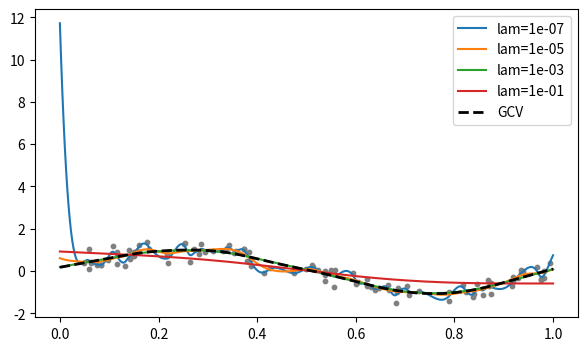

The script that saved this image:
# %% [markdown]
# # 07 - Smoothing spline: the penalty lam controls wiggliness
#
# **Given:** noisy samples of a smooth curve.
#
# **Operation requested:** FIT smoothing splines that minimize
# sum (y_i - f(x_i))^2 + lam * integral f''(t)^2 dt for several lam, plus
# one chosen by GCV (R: `smooth.spline`). Then EVALUATE the fitted curves and
# their roughness penalty.
#
# **Library choice:** `scipy.interpolate.make_smoothing_spline` returns a
# `BSpline`, a function you can call, differentiate and integrate.

# %%
import matplotlib.pyplot as plt
import numpy as np
from scipy.interpolate import make_smoothing_spline

# %%
rng = np.random.default_rng(598)
x = np.sort(rng.uniform(0, 1, 100))       # must be strictly increasing
y = np.sin(2 * np.pi * x) + rng.normal(scale=0.3, size=x.size)
grid = np.linspace(0, 1, 400)

# %% [markdown]
# ## Fit for several lam, and let GCV choose one

# %%
def roughness(spline, a=0.0, b=1.0):
    """integral of f''(t)^2 over [a, b]: the quantity lam multiplies."""
    second = spline.derivative(2)
    t = np.linspace(a, b, 4001)
    return float(np.trapezoid(second(t) ** 2, t))


fits = {lam: make_smoothing_spline(x, y, lam=lam) for lam in [1e-7, 1e-5, 1e-3, 1e-1]}
gcv_fit = make_smoothing_spline(x, y)     # lam=None -> generalized cross-validation
for lam, spline in fits.items():
    rss = float(np.sum((y - spline(x)) ** 2))
    print(f"lam={lam:8.0e}  RSS={rss:7.3f}  roughness={roughness(spline):12.2f}")
print(f"GCV fit      RSS={float(np.sum((y - gcv_fit(x)) ** 2)):7.3f}  roughness={roughness(gcv_fit):12.2f}")

# %% [markdown]
# ## What the output means
# * Small lam: the curve chases the noise (low RSS, huge roughness).
# * Large lam: roughness is heavily penalized and the fit tends to a straight
#   line (f'' = 0), i.e. ordinary least squares on x.
# * GCV balances the two automatically. R's `smooth.spline` scales lambda
#   differently (and is usually driven by `spar`/`df`), so lam values do not
#   transfer between the two.

# %% [markdown]
# ## Validation checks
# 1. As lam increases, RSS increases and roughness decreases (the trade-off).
# 2. A large lam reproduces the least-squares line from `np.polyfit(x, y, 1)`.
#    (Do not push lam to 1e8: the linear system becomes ill-conditioned and
#    floating-point error, not the penalty, dominates the result.)

# %%
rss_values = [float(np.sum((y - s(x)) ** 2)) for s in fits.values()]
rough_values = [roughness(s) for s in fits.values()]
assert all(np.diff(rss_values) > 0) and all(np.diff(rough_values) < 0)
line = np.polyval(np.polyfit(x, y, 1), grid)
assert np.allclose(make_smoothing_spline(x, y, lam=1e4)(grid), line, atol=1e-3)
print("all checks passed")

# %%
fig, ax = plt.subplots(figsize=(7, 4))
ax.scatter(x, y, s=10, color="grey")
for lam, spline in fits.items():
    ax.plot(grid, spline(grid), label=f"lam={lam:.0e}")
ax.plot(grid, gcv_fit(grid), "k--", linewidth=2, label="GCV")
ax.legend()
plt.show()
